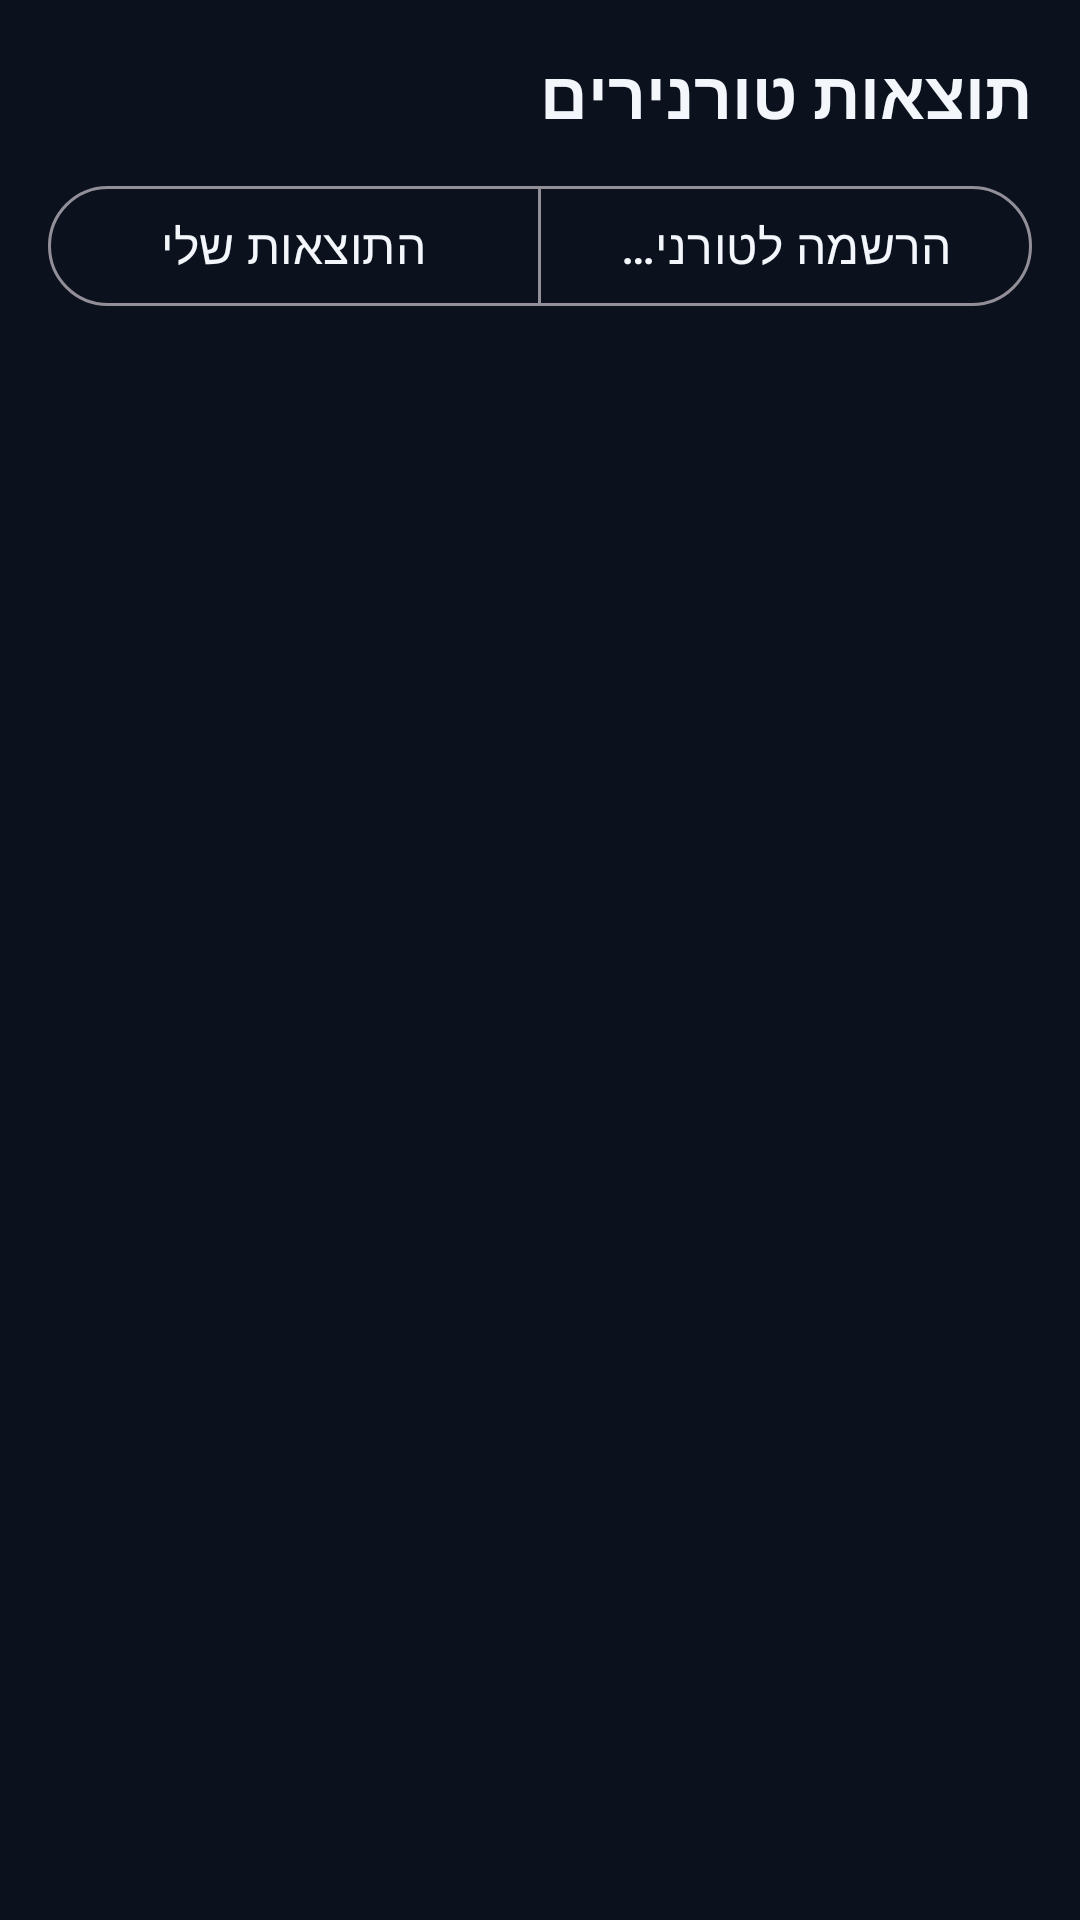

Produce the Android XML layout that renders to this screen, including the resource entries it uses.
<!-- AndroidManifest.xml: application theme Theme.PTChess -->
<!-- res/layout/fragment_tournaments.xml -->
<?xml version="1.0" encoding="utf-8"?>
<LinearLayout xmlns:android="http://schemas.android.com/apk/res/android"
    xmlns:app="http://schemas.android.com/apk/res-auto"
    android:layout_width="match_parent"
    android:layout_height="match_parent"
    android:orientation="vertical"
    android:padding="16dp">

    <LinearLayout
        android:layout_width="match_parent"
        android:layout_height="wrap_content"
        android:orientation="horizontal"
        android:gravity="center_vertical">

        <TextView
            android:layout_width="0dp"
            android:layout_height="wrap_content"
            android:layout_weight="1"
            android:text="@string/tournaments_title"
            android:textColor="@color/text_primary"
            android:textSize="22sp"
            android:textStyle="bold" />

        <com.google.android.material.button.MaterialButton
            android:id="@+id/btnAction"
            style="@style/Widget.Material3.Button.TonalButton"
            android:layout_width="wrap_content"
            android:layout_height="wrap_content"
            android:visibility="gone"
            android:textColor="@color/white"
            app:backgroundTint="@color/blue_primary"
            app:icon="@drawable/ic_upload"
            app:iconTint="@color/white"
            android:text="@string/import_results" />
    </LinearLayout>

    <com.google.android.material.button.MaterialButtonToggleGroup
        android:id="@+id/toggleGroup"
        android:layout_width="match_parent"
        android:layout_height="wrap_content"
        android:layout_marginTop="12dp"
        app:singleSelection="true"
        app:selectionRequired="true">

        <com.google.android.material.button.MaterialButton
            android:id="@+id/btnResults"
            style="@style/Widget.Material3.Button.OutlinedButton"
            android:layout_width="0dp"
            android:layout_height="wrap_content"
            android:layout_weight="1"
            android:textColor="@color/text_primary"
            android:text="@string/tab_results" />

        <com.google.android.material.button.MaterialButton
            android:id="@+id/btnFederation"
            style="@style/Widget.Material3.Button.OutlinedButton"
            android:layout_width="0dp"
            android:layout_height="wrap_content"
            android:layout_weight="1"
            android:textColor="@color/text_primary"
            android:text="@string/tab_register" />
    </com.google.android.material.button.MaterialButtonToggleGroup>

    
    <LinearLayout
        android:id="@+id/fedControls"
        android:layout_width="match_parent"
        android:layout_height="wrap_content"
        android:orientation="vertical"
        android:visibility="gone"
        android:layout_marginTop="10dp">

        <LinearLayout
            android:layout_width="match_parent"
            android:layout_height="wrap_content"
            android:orientation="horizontal"
            android:gravity="center_vertical">

            <com.google.android.material.button.MaterialButton
                android:id="@+id/btnPrevMonth"
                style="@style/Widget.PTChess.Button.Outlined"
                android:layout_width="52dp"
                android:layout_height="wrap_content"
                android:insetTop="0dp"
                android:insetBottom="0dp"
                android:text="‹" />

            <TextView
                android:id="@+id/txtMonth"
                android:layout_width="0dp"
                android:layout_height="wrap_content"
                android:layout_weight="1"
                android:gravity="center"
                android:textColor="@color/text_primary"
                android:textSize="15sp"
                android:textStyle="bold" />

            <com.google.android.material.button.MaterialButton
                android:id="@+id/btnNextMonth"
                style="@style/Widget.PTChess.Button.Outlined"
                android:layout_width="52dp"
                android:layout_height="wrap_content"
                android:insetTop="0dp"
                android:insetBottom="0dp"
                android:text="›" />
        </LinearLayout>

        <com.google.android.material.textfield.TextInputLayout
            style="@style/Widget.PTChess.TextInput"
            android:layout_width="match_parent"
            android:layout_height="wrap_content"
            android:layout_marginTop="8dp"
            app:startIconDrawable="@drawable/ic_chevron"
            android:hint="@string/search_tournament">

            <com.google.android.material.textfield.TextInputEditText
                android:id="@+id/inputFedSearch"
                android:layout_width="match_parent"
                android:layout_height="wrap_content"
                android:inputType="text"
                android:maxLength="60"
                android:imeOptions="actionSearch"
                android:textColor="@color/text_primary" />
        </com.google.android.material.textfield.TextInputLayout>
    </LinearLayout>

    <TextView
        android:id="@+id/txtNote"
        android:layout_width="match_parent"
        android:layout_height="wrap_content"
        android:layout_marginTop="10dp"
        android:visibility="gone"
        android:textColor="@color/text_muted"
        android:textSize="12sp" />

    <FrameLayout
        android:layout_width="match_parent"
        android:layout_height="0dp"
        android:layout_weight="1"
        android:layout_marginTop="8dp">

        <androidx.recyclerview.widget.RecyclerView
            android:id="@+id/recycler"
            android:layout_width="match_parent"
            android:layout_height="match_parent"
            android:clipToPadding="false"
            android:paddingBottom="16dp" />

        <TextView
            android:id="@+id/emptyView"
            android:layout_width="wrap_content"
            android:layout_height="wrap_content"
            android:layout_gravity="center"
            android:visibility="gone"
            android:gravity="center"
            android:textColor="@color/text_muted"
            android:textSize="15sp" />

        <ProgressBar
            android:id="@+id/loadingBar"
            android:layout_width="wrap_content"
            android:layout_height="wrap_content"
            android:layout_gravity="center"
            android:visibility="gone"
            android:indeterminateTint="@color/blue_light" />
    </FrameLayout>
</LinearLayout>
<!-- resources referenced by this layout -->
<resources>
  <color name="blue_light">#FF5B9DF9</color>
  <color name="blue_primary">#FF2B6EE0</color>
  <color name="text_muted">#FF6E7C93</color>
  <color name="text_primary">#FFF3F6FB</color>
  <color name="white">#FFFFFFFF</color>
  <!-- drawable ic_chevron (drawable) -->
  <vector xmlns:android="http://schemas.android.com/apk/res/android"
      android:width="24dp" android:height="24dp"
      android:viewportWidth="24" android:viewportHeight="24"
      android:tint="@color/text_secondary"
      android:autoMirrored="true">
      <path android:fillColor="@android:color/white" android:pathData="M9.29,6.71c-0.39,0.39 -0.39,1.02 0,1.41L13.17,12l-3.88,3.88c-0.39,0.39 -0.39,1.02 0,1.41 0.39,0.39 1.02,0.39 1.41,0L16,12.7c0.39,-0.39 0.39,-1.02 0,-1.41L10.7,6.7c-0.38,-0.38 -1.02,-0.38 -1.41,0.01z" />
  </vector>
  <!-- drawable ic_upload (drawable) -->
  <vector xmlns:android="http://schemas.android.com/apk/res/android"
      android:width="24dp" android:height="24dp"
      android:viewportWidth="24" android:viewportHeight="24"
      android:tint="@color/text_secondary">
      <path android:fillColor="@android:color/white" android:pathData="M9,16h6v-6h4l-7,-7 -7,7h4zM5,18h14v2H5z" />
  </vector>
  <string name="import_results">ייבוא תוצאות</string>
  <string name="search_tournament">חיפוש טורניר לפי שם</string>
  <string name="tab_register">הרשמה לטורנירים</string>
  <string name="tab_results">התוצאות שלי</string>
  <string name="tournaments_title">תוצאות טורנירים</string>
  <style name="Widget.PTChess.Button.Outlined" parent="Widget.Material3.Button.OutlinedButton">
          <item name="android:textColor">@color/blue_light</item>
          <item name="strokeColor">@color/stroke_600</item>
          <item name="cornerRadius">14dp</item>
          <item name="android:textAllCaps">false</item>
      </style>
  <style name="Widget.PTChess.TextInput" parent="Widget.Material3.TextInputLayout.OutlinedBox">
          <item name="boxStrokeColor">@color/blue_light</item>
          <item name="boxCornerRadiusTopStart">14dp</item>
          <item name="boxCornerRadiusTopEnd">14dp</item>
          <item name="boxCornerRadiusBottomStart">14dp</item>
          <item name="boxCornerRadiusBottomEnd">14dp</item>
          <item name="hintTextColor">@color/blue_light</item>
          <item name="android:textColorHint">@color/text_muted</item>
      </style>
  <color name="text_secondary">#FFA9B6CB</color>
  <color name="stroke_600">#FF283656</color>
  <color name="blue_primary_dark">#FF1B4DA8</color>
  <color name="gold_accent">#FFE7B04A</color>
  <color name="black_900">#FF060910</color>
  <color name="black_800">#FF0C121D</color>
  <color name="surface_800">#FF141C2B</color>
  <color name="danger">#FFE5566B</color>
  <style name="Widget.PTChess.Button" parent="Widget.Material3.Button">
          <item name="backgroundTint">@color/blue_primary</item>
          <item name="android:textColor">@color/white</item>
          <item name="cornerRadius">14dp</item>
          <item name="android:textAllCaps">false</item>
          <item name="android:letterSpacing">0.01</item>
          <item name="android:paddingTop">14dp</item>
          <item name="android:paddingBottom">14dp</item>
          <item name="android:textSize">16sp</item>
      </style>
</resources>
